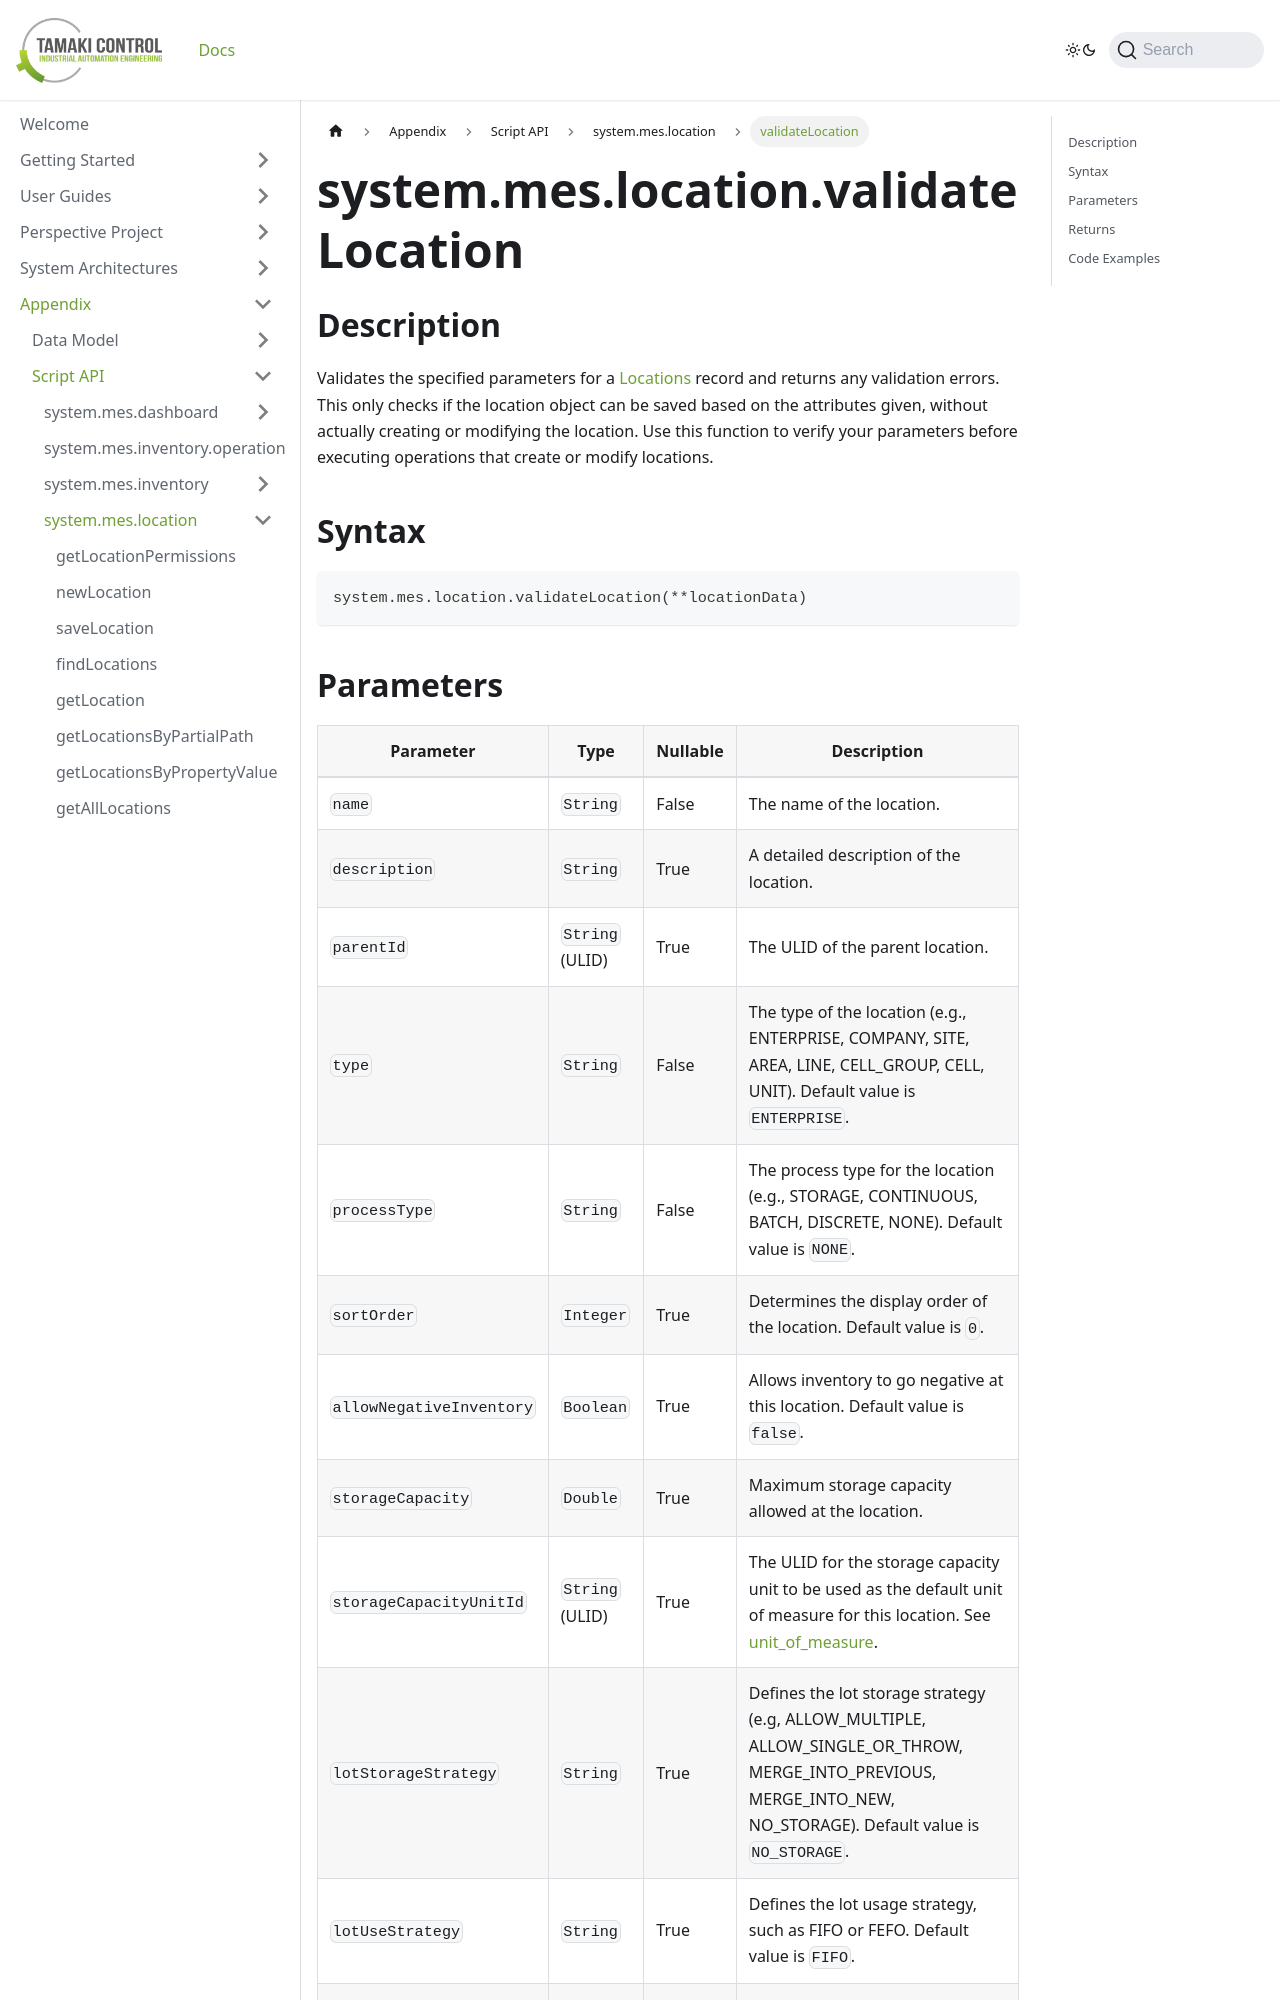

repository: TamakiControl/tamaki-mes-docs · page: docs/appendix/script-api/location-script-api/validate-location/index.html · generator: docusaurus

---
sidebar_position: 11
title: "validateLocation"
description: "Validates the specified parameters for a location and returns any validation errors."
---

# system.mes.location.validateLocation

## Description

Validates the specified parameters for a [Locations](../../data-model/location-model/location) record and returns any validation errors.
This only checks if the location object can be saved based on the attributes given, without actually creating or modifying the location. Use this function to verify your parameters before executing operations that create or modify locations.

## Syntax

```python
system.mes.location.validateLocation(**locationData)
```
